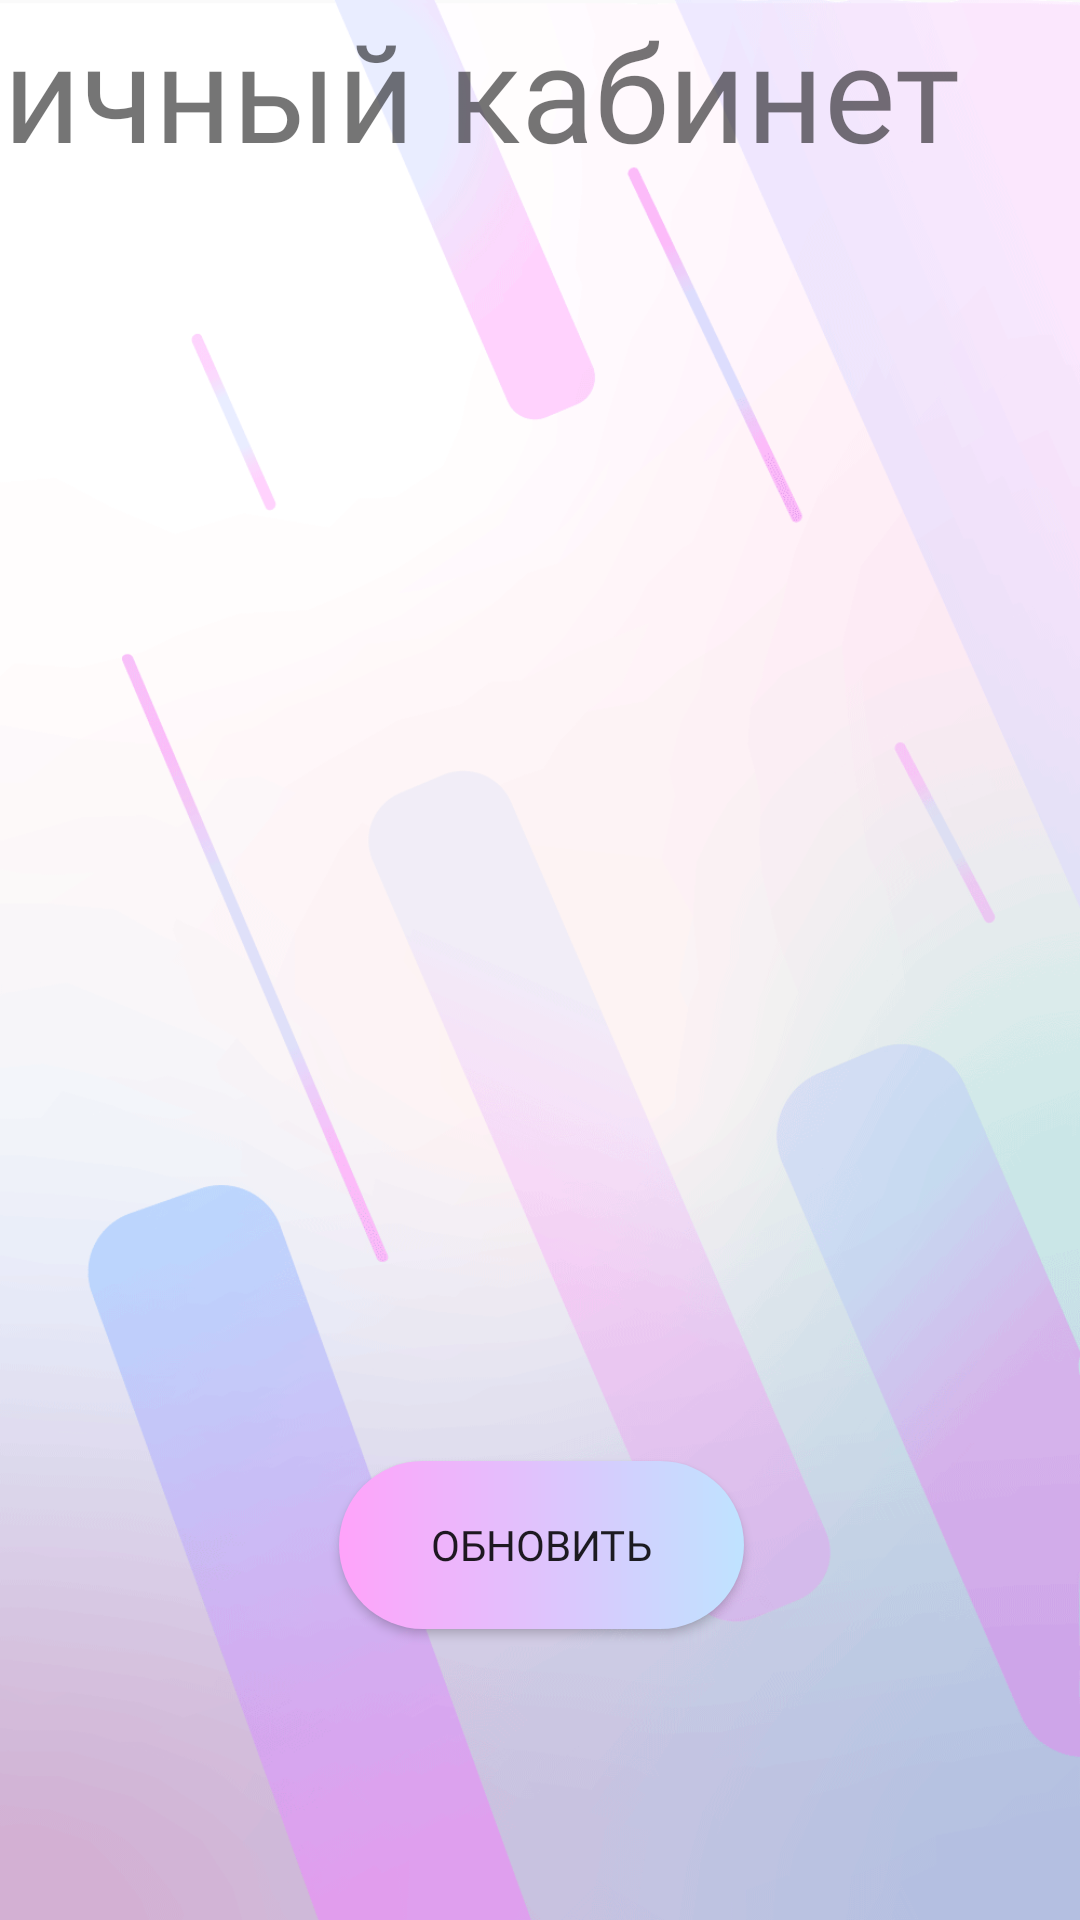

Here is an Android app screen rendered from its layout file. Give the layout XML and the strings, colors and styles it references.
<!-- AndroidManifest.xml: application theme Theme.Tst -->
<!-- res/layout/activity_user_cabinet.xml -->
<?xml version="1.0" encoding="utf-8"?>
<androidx.constraintlayout.widget.ConstraintLayout xmlns:android="http://schemas.android.com/apk/res/android"
    xmlns:app="http://schemas.android.com/apk/res-auto"
    xmlns:tools="http://schemas.android.com/tools"
    android:layout_width="match_parent"
    android:layout_height="match_parent"
    android:background="@drawable/a1"
    tools:context=".UserCabinetActivity">

    <TextView
        android:id="@+id/textView3"
        android:layout_width="405dp"
        android:layout_height="54dp"
        android:layout_marginEnd="6dp"
        android:fontFamily="@font/defectica"
        android:text="личный кабинет"
        android:textSize="45sp"
        app:layout_constraintEnd_toEndOf="parent"
        app:layout_constraintStart_toStartOf="parent"
        app:layout_constraintTop_toTopOf="parent" />

    <TextView
        android:id="@+id/textUserName"
        android:layout_width="411dp"
        android:layout_height="92dp"
        android:layout_marginTop="92dp"
        android:layout_marginEnd="6dp"
        android:fontFamily="@font/defectica"
        android:textSize="35sp"
        app:layout_constraintEnd_toEndOf="parent"
        app:layout_constraintHorizontal_bias="0.0"
        app:layout_constraintStart_toStartOf="parent"
        app:layout_constraintTop_toTopOf="parent" />

    <TextView
        android:id="@+id/textUserLogin"
        android:layout_width="411dp"
        android:layout_height="92dp"
        android:layout_marginTop="216dp"
        android:layout_marginEnd="6dp"
        android:fontFamily="sans-serif"
        android:textSize="35sp"
        app:layout_constraintEnd_toEndOf="parent"
        app:layout_constraintHorizontal_bias="0.0"
        app:layout_constraintStart_toStartOf="parent"
        app:layout_constraintTop_toTopOf="parent" />

    <TextView
        android:id="@+id/textUserStarCount"
        android:layout_width="411dp"
        android:layout_height="92dp"
        android:layout_marginTop="344dp"
        android:layout_marginEnd="6dp"
        android:fontFamily="@font/defectica"
        android:textSize="35sp"
        app:layout_constraintEnd_toEndOf="parent"
        app:layout_constraintHorizontal_bias="0.0"
        app:layout_constraintStart_toStartOf="parent"
        app:layout_constraintTop_toTopOf="parent" />

    <Button
        android:id="@+id/button20"
        android:layout_width="135dp"
        android:layout_height="56dp"
        android:layout_marginStart="139dp"
        android:layout_marginTop="51dp"
        android:layout_marginEnd="138dp"
        android:background="@drawable/gradient"
        android:fontFamily="@font/defectica"
        android:onClick="UpdateUser"
        android:text="обновить"
        app:layout_constraintEnd_toEndOf="parent"
        app:layout_constraintStart_toStartOf="parent"
        app:layout_constraintTop_toBottomOf="@+id/textUserStarCount" />

</androidx.constraintlayout.widget.ConstraintLayout>
<!-- resources referenced by this layout -->
<resources>
  <!-- drawable a1: png bitmap (drawable, 91919 bytes) -->
  <!-- drawable gradient (drawable) -->
  <?xml version="1.0" encoding="utf-8"?>
  <shape xmlns:android="http://schemas.android.com/apk/res/android" android:shape="rectangle">
  <gradient
      android:type="linear"
      android:angle="0"
      android:startColor="#ffa3fa"
      android:endColor="#bfe3ff"/>
      <corners
          android:radius="28sp"/>
  </shape>
  <style name="Theme.Tst" parent="Theme.AppCompat.Light.DarkActionBar">
          
          <item name="colorPrimary">@color/purple_500</item>
          <item name="colorPrimaryDark">@color/purple_700</item>
          <item name="colorAccent">@color/teal_200</item>
          
      </style>
  <color name="purple_500">#FF6200EE</color>
  <color name="purple_700">#FF3700B3</color>
  <color name="teal_200">#FF03DAC5</color>
</resources>
